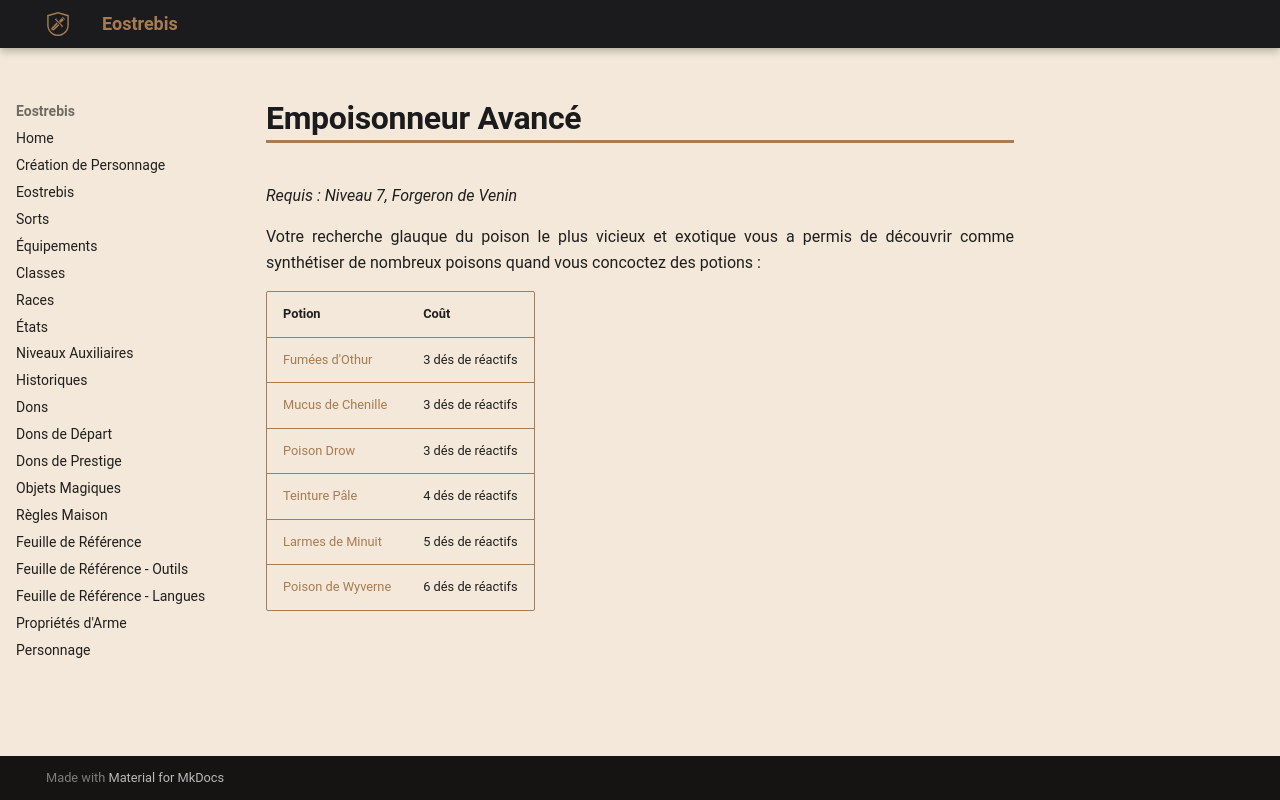

repository: Eostrebis/5e.VF · page: classes/Alchimiste/Découvertes/Empoisonneur Avancé/index.html · generator: mkdocs

---
writing_status: finished
---
*Requis : Niveau 7, Forgeron de Venin*

Votre recherche glauque du poison le plus vicieux et exotique vous a permis de découvrir comme synthétiser de nombreux poisons quand vous concoctez des potions :

| Potion | Coût |
| --------------------- | ----------------- |
| [[Fumées d'Othur]] | 3 dés de réactifs |
| [[Mucus de Chenille]] | 3 dés de réactifs |
| [[Poison Drow]] | 3 dés de réactifs |
| [[Teinture Pâle]] | 4 dés de réactifs |
| [[Larmes de Minuit]] | 5 dés de réactifs |
| [[Poison de Wyverne]] | 6 dés de réactifs |
